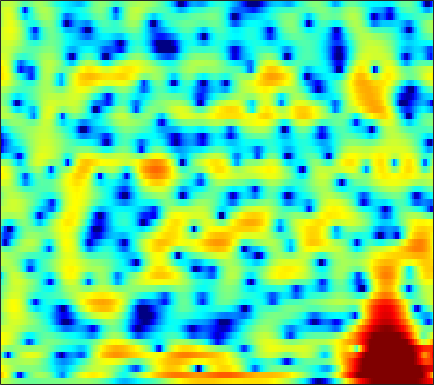

Values plotted in this chart, from the file beside it:
2.3133, 2.0795, 1.7322, 1.3554, 1.0598, 0.65845, 0.26566, -0.0083464, -0.32335, -0.58518, -0.77567, -0.86338, -0.90616, -0.90424, -0.87248, -0.81548, -0.73964, -0.67782, -0.60349, -0.54112, -0.4939, -0.46944, -0.44752, -0.4302
6.515, 5.744, 4.519, 3.011, 1.641, -0.6203, -3.646, -6.74, -12.73, -14.69, -8.912, -5.926, -3.245, -1.446, -0.4766, 0.4485, 1.036, 1.287, 1.404, 1.289, 0.9478, 0.5354, -0.2369, -1.289
4.571, 4.105, 3.445, 2.768, 2.263, 1.625, 1.06, 0.705, 0.3435, 0.1278, 0.03931, 0.03587, 0.07704, 0.1291, 0.1494, 0.1156, -0.01118, -0.1787, -0.5025, -0.9483, -1.517, -2.028, -2.809, -3.693
2.951, 2.436, 1.833, 1.368, 1.143, 0.9938, 0.9937, 1.064, 1.212, 1.381, 1.542, 1.631, 1.696, 1.681, 1.608, 1.415, 1.092, 0.7683, 0.2224, -0.4666, -1.29, -2.01, -3.082, -4.252
-0.6826, -3.344, -8.638, -14.97, -10.77, -5.367, -2.192, -0.5633, 0.9835, 2.064, 2.813, 3.205, 3.543, 3.699, 3.72, 3.615, 3.361, 3.075, 2.529, 1.786, 0.82, -0.07031, -1.529, -3.366
2.384, 1.628, 0.7567, 0.2096, 0.05411, 0.1167, 0.3267, 0.4849, 0.6338, 0.6804, 0.6455, 0.594, 0.5248, 0.5016, 0.5341, 0.6204, 0.7246, 0.792, 0.8072, 0.6958, 0.4409, 0.1599, -0.326, -0.9201
4.755, 4.458, 4, 3.475, 3.026, 2.332, 1.486, 0.7124, -0.5661, -2.268, -4.552, -6.764, -10.36, -12.15, -10.32, -7.04, -4.563, -3.207, -1.907, -1.03, -0.4873, -0.2584, -0.1278, -0.1481
4.351, 4.26, 4.045, 3.717, 3.39, 2.83, 2.108, 1.45, 0.3954, -0.8554, -2.247, -3.288, -4.438, -4.939, -4.78, -4.086, -3.201, -2.583, -1.929, -1.471, -1.205, -1.133, -1.188, -1.383
2.451, 2.688, 2.912, 3.02, 3.019, 2.911, 2.682, 2.439, 2.044, 1.587, 1.093, 0.7335, 0.2937, -0.07984, -0.3124, -0.5794, -0.8152, -0.9902, -1.26, -1.599, -2.037, -2.44, -3.095, -3.895
0.314, 1.067, 1.87, 2.457, 2.769, 3.026, 3.121, 3.099, 2.953, 2.705, 2.367, 2.069, 1.626, 1.155, 0.7832, 0.2594, -0.2888, -0.7176, -1.341, -2.055, -2.886, -3.591, -4.664, -5.951
-0.2866, 0.7579, 1.869, 2.687, 3.127, 3.512, 3.679, 3.67, 3.492, 3.143, 2.634, 2.168, 1.464, 0.6997, 0.1244, -0.6081, -1.29, -1.772, -2.382, -3.026, -3.768, -4.416, -5.464, -6.745
1.056, 1.945, 2.942, 3.708, 4.123, 4.454, 4.525, 4.401, 3.991, 3.296, 2.31, 1.361, -0.1884, -2.026, -3.477, -5.174, -6.057, -6.032, -5.49, -4.901, -4.594, -4.636, -5.08, -5.96
0.743, 1.747, 2.834, 3.651, 4.089, 4.431, 4.485, 4.335, 3.866, 3.045, 1.839, 0.6302, -1.476, -4.385, -7.322, -12.39, -14.05, -11.05, -7.692, -5.633, -4.396, -3.862, -3.519, -3.528
-0.7635, 0.243, 1.337, 2.172, 2.637, 3.041, 3.201, 3.167, 2.919, 2.429, 1.702, 1.029, -0.0006709, -1.127, -1.945, -2.859, -3.462, -3.663, -3.65, -3.495, -3.31, -3.158, -2.948, -2.741
-1.069, -0.3675, 0.5281, 1.319, 1.804, 2.287, 2.589, 2.683, 2.636, 2.411, 2.028, 1.651, 1.061, 0.4056, -0.115, -0.8177, -1.514, -2.039, -2.736, -3.395, -3.997, -4.342, -4.554, -4.382
-2.861, -1.727, -0.272, 0.9513, 1.679, 2.404, 2.84, 2.993, 2.991, 2.801, 2.454, 2.108, 1.562, 0.9698, 0.495, -0.2101, -1.006, -1.73, -2.939, -4.555, -6.838, -9.269, -13.64, -14.28
-6.191, -3.314, -0.7724, 0.8682, 1.699, 2.382, 2.648, 2.618, 2.307, 1.713, 0.9211, 0.2613, -0.6014, -1.313, -1.68, -1.957, -2.125, -2.268, -2.646, -3.313, -4.257, -5.05, -5.823, -5.524
0.03217, 0.4642, 1.065, 1.536, 1.742, 1.769, 1.482, 1.037, 0.09382, -1.36, -3.456, -5.534, -9.255, -12.95, -12.45, -9.034, -6.343, -4.899, -3.542, -2.672, -2.039, -1.631, -1.085, -0.4473
2.138, 2.01, 1.861, 1.702, 1.54, 1.215, 0.7245, 0.2012, -0.7391, -1.995, -3.655, -5.159, -7.253, -8.711, -8.686, -7.404, -5.772, -4.717, -3.607, -2.725, -2.01, -1.529, -0.8897, -0.2028
2.011, 1.677, 1.327, 1.072, 0.9278, 0.7667, 0.594, 0.4158, 0.09811, -0.3083, -0.7985, -1.206, -1.685, -2.062, -2.245, -2.386, -2.455, -2.498, -2.641, -2.821, -2.981, -3.007, -2.767, -2.115
-0.3109, -1.054, -1.607, -1.602, -1.313, -0.7119, -0.07404, 0.3792, 0.871, 1.207, 1.414, 1.477, 1.439, 1.291, 1.093, 0.6988, 0.0762, -0.5624, -1.72, -3.464, -6.046, -8.764, -12.09, -9.286
-8.2, -12.55, -16.52, -11.57, -8.366, -5.381, -3.248, -1.967, -0.5846, 0.4646, 1.24, 1.668, 2.004, 2.119, 2.059, 1.796, 1.297, 0.7482, -0.21, -1.507, -3.09, -4.29, -5.109, -4.147
-8.479, -10.63, -12.42, -12.35, -11.34, -9.326, -7.005, -5.356, -3.453, -1.908, -0.7592, -0.1306, 0.457, 0.7613, 0.849, 0.7973, 0.6347, 0.4431, 0.1469, -0.09663, -0.2467, -0.2361, 0.002706, 0.4773
-5.867, -8.159, -12.28, -20.12, -29.63, -14.99, -9.319, -6.622, -4.099, -2.365, -1.205, -0.6604, -0.272, -0.2018, -0.3134, -0.6009, -0.9347, -1.117, -1.2, -1.034, -0.6173, -0.1755, 0.5152, 1.284
-1.127, -2.186, -3.594, -4.632, -4.832, -4.243, -3.022, -2.089, -0.984, -0.2156, 0.1744, 0.2, -0.1461, -0.927, -1.81, -3.398, -5.346, -6.679, -7.351, -6.29, -4.446, -3.058, -1.416, 0.01849
1.749, 1.564, 1.333, 1.198, 1.169, 1.242, 1.397, 1.519, 1.606, 1.533, 1.211, 0.7886, -0.1129, -1.472, -2.877, -5.404, -9.159, -12.94, -16.12, -12.17, -8.658, -6.848, -5.072, -3.582
1.909, 2.158, 2.433, 2.633, 2.735, 2.819, 2.813, 2.761, 2.583, 2.269, 1.791, 1.303, 0.4849, -0.5654, -1.497, -2.867, -4.295, -5.305, -6.379, -7.203, -7.95, -8.69, -9.941, -11.01
0.707, 1.357, 2.026, 2.482, 2.709, 2.866, 2.881, 2.797, 2.59, 2.269, 1.85, 1.46, 0.8587, 0.1762, -0.386, -1.213, -2.071, -2.772, -3.771, -4.924, -6.377, -7.778, -10.26, -12.96
-0.3311, 0.5402, 1.35, 1.847, 2.052, 2.126, 2.034, 1.859, 1.536, 1.141, 0.7201, 0.396, -0.02624, -0.4151, -0.6918, -1.083, -1.482, -1.81, -2.278, -2.775, -3.297, -3.64, -3.965, -3.951
0.7768, 1.271, 1.675, 1.81, 1.739, 1.444, 0.9344, 0.442, -0.3282, -1.137, -1.872, -2.254, -2.516, -2.509, -2.381, -2.138, -1.938, -1.811, -1.732, -1.713, -1.695, -1.665, -1.544, -1.275
3.194, 3.181, 3.017, 2.643, 2.204, 1.391, 0.2541, -0.8223, -2.642, -4.922, -7.545, -9.05, -8.858, -6.886, -5.361, -3.724, -2.592, -2.039, -1.608, -1.455, -1.459, -1.501, -1.465, -1.246
4.996, 4.717, 4.22, 3.547, 2.918, 1.856, 0.5154, -0.7369, -2.795, -5.54, -9.16, -11.76, -10.91, -7.295, -5.051, -2.994, -1.709, -1.216, -1.072, -1.502, -2.522, -3.584, -5.087, -5.681
4.587, 4.267, 3.731, 3.021, 2.363, 1.331, 0.1995, -0.6884, -1.741, -2.559, -2.894, -2.845, -2.331, -1.434, -0.6865, 0.2455, 0.8365, 0.9969, 0.7209, -0.201, -1.981, -4.123, -8.596, -12.93
0.9963, 0.9104, 0.6064, 0.02494, -0.669, -1.973, -3.722, -5.242, -6.914, -6.816, -5.023, -3.424, -1.466, 0.1766, 1.167, 2.203, 2.865, 3.149, 3.191, 2.86, 2.231, 1.631, 0.8165, 0.2536
-6.48, -5.742, -5.1, -4.937, -5.176, -6.139, -8.035, -10.38, -14.63, -13.83, -8.607, -5.625, -2.689, -0.5409, 0.7037, 1.926, 2.806, 3.244, 3.597, 3.706, 3.61, 3.441, 3.115, 2.719
-14.52, -12.26, -10.01, -8.482, -7.71, -7.082, -6.782, -6.601, -6.219, -5.429, -4.224, -3.168, -1.717, -0.4062, 0.4449, 1.413, 2.159, 2.578, 2.966, 3.186, 3.243, 3.191, 3.017, 2.719
-16.43, -13.91, -11.16, -9.057, -7.802, -6.442, -5.35, -4.632, -3.763, -2.903, -2.062, -1.404, -0.5519, 0.2407, 0.7827, 1.428, 1.953, 2.275, 2.588, 2.771, 2.833, 2.799, 2.649, 2.389
-12.79, -10.99, -8.872, -7.101, -5.966, -4.672, -3.591, -2.901, -2.092, -1.393, -0.7438, -0.3043, 0.2307, 0.7375, 1.099, 1.523, 1.9, 2.137, 2.385, 2.527, 2.556, 2.499, 2.308, 2.003
-7.231, -6.166, -4.888, -3.757, -3.021, -2.183, -1.501, -1.072, -0.5935, -0.2203, 0.08563, 0.2657, 0.4883, 0.7143, 0.8963, 1.183, 1.508, 1.755, 2.057, 2.284, 2.369, 2.319, 2.083, 1.639
-1.854, -1.321, -0.7366, -0.2507, 0.03244, 0.3054, 0.474, 0.5376, 0.5386, 0.4584, 0.2411, 0.02831, -0.3042, -0.6339, -0.7923, -0.6547, -0.1236, 0.4603, 1.299, 2.022, 2.479, 2.59, 2.4, 1.755
1.844, 1.977, 1.998, 1.824, 1.593, 1.17, 0.72, 0.3962, -0.01286, -0.4071, -0.9761, -1.615, -3.014, -5.298, -7.69, -9.605, -6.365, -3.365, -0.3555, 1.649, 2.88, 3.354, 3.448, 2.93
1.877, 1.707, 1.172, 0.2033, -0.8173, -2.544, -4.474, -5.655, -6.066, -5.447, -4.673, -4.493, -4.917, -6.046, -7.197, -7.709, -5.575, -3.316, -0.6689, 1.271, 2.572, 3.196, 3.589, 3.549
0.4034, 0.1356, -0.6714, -2.053, -3.592, -6.604, -11.54, -17.76, -17.04, -10.63, -7.382, -5.907, -4.617, -3.809, -3.277, -2.535, -1.605, -0.7901, 0.29, 1.257, 2.042, 2.483, 2.872, 3.034
0.2271, 0.07888, -0.4406, -1.293, -2.138, -3.424, -4.709, -5.398, -5.689, -5.325, -4.621, -4.012, -3.217, -2.5, -1.988, -1.29, -0.5872, -0.07909, 0.5677, 1.147, 1.613, 1.864, 2.071, 2.141
1.618, 1.581, 1.323, 0.8399, 0.3799, -0.3098, -1.006, -1.476, -1.968, -2.283, -2.398, -2.383, -2.257, -1.958, -1.649, -1.128, -0.5441, -0.09395, 0.4812, 0.9678, 1.288, 1.402, 1.357, 1.107
3.889, 3.839, 3.547, 3.022, 2.507, 1.684, 0.788, 0.09585, -0.8226, -1.665, -2.406, -2.895, -3.384, -3.567, -3.401, -2.795, -1.824, -0.9917, 0.03906, 0.8298, 1.299, 1.407, 1.175, 0.4424
5.476, 5.299, 4.778, 3.944, 3.107, 1.74, 0.1411, -1.148, -2.829, -4.323, -5.716, -6.81, -8.682, -11.35, -12.66, -10.12, -6.019, -3.589, -1.174, 0.4352, 1.4, 1.728, 1.671, 1.011
5.336, 5.062, 4.359, 3.213, 2.009, -0.1428, -3.107, -6.05, -10.9, -13.83, -12.16, -11.01, -10.85, -11.76, -11.98, -9.66, -6.043, -3.681, -1.29, 0.3941, 1.475, 1.944, 2.154, 1.962
4.287, 4.126, 3.567, 2.586, 1.531, -0.3567, -2.902, -5.231, -8.573, -10.31, -9.223, -7.942, -6.549, -5.403, -4.621, -3.46, -2.158, -1.174, -0.003051, 0.9603, 1.649, 1.981, 2.165, 2.077
2.921, 3.009, 2.841, 2.358, 1.818, 0.8942, -0.1938, -1.026, -2.006, -2.67, -2.953, -2.939, -2.709, -2.323, -1.975, -1.422, -0.8218, -0.376, 0.1924, 0.6926, 1.061, 1.228, 1.293, 1.148
2.163, 2.419, 2.543, 2.438, 2.231, 1.814, 1.289, 0.8513, 0.2619, -0.2845, -0.7579, -1.045, -1.325, -1.492, -1.512, -1.436, -1.244, -1.034, -0.6891, -0.3477, -0.05595, 0.09291, 0.1697, 0.0721
2.323, 2.64, 2.896, 2.971, 2.904, 2.667, 2.284, 1.908, 1.304, 0.6013, -0.1734, -0.79, -1.628, -2.41, -2.891, -3.291, -3.3, -3.047, -2.493, -1.856, -1.27, -0.919, -0.6264, -0.5431
2.746, 3.148, 3.526, 3.708, 3.711, 3.534, 3.147, 2.722, 1.976, 1.011, -0.1896, -1.282, -3.054, -5.232, -7.153, -9.44, -9.546, -8.052, -5.674, -3.699, -2.277, -1.533, -0.9157, -0.669
2.427, 3.072, 3.699, 4.034, 4.104, 3.957, 3.541, 3.065, 2.219, 1.135, -0.2102, -1.417, -3.391, -6.008, -8.633, -12.91, -13.07, -9.783, -6.106, -3.608, -1.974, -1.189, -0.601, -0.4869
1.391, 2.4, 3.311, 3.785, 3.874, 3.668, 3.127, 2.521, 1.492, 0.3057, -0.9203, -1.767, -2.72, -3.454, -3.82, -3.95, -3.557, -2.962, -1.969, -1.003, -0.2657, 0.08242, 0.2201, -0.0404
1.44, 2.39, 3.21, 3.576, 3.555, 3.139, 2.264, 1.279, -0.4929, -2.763, -5.17, -6.378, -6.187, -4.698, -3.485, -2.097, -0.9772, -0.2936, 0.4534, 0.9826, 1.275, 1.328, 1.141, 0.6546
2.065, 2.6, 3.074, 3.227, 3.115, 2.621, 1.659, 0.5648, -1.538, -4.732, -9.753, -14.15, -10.72, -5.905, -3.575, -1.453, -0.0644, 0.6552, 1.279, 1.581, 1.613, 1.467, 1.08, 0.488
1.458, 1.793, 2.137, 2.317, 2.324, 2.131, 1.684, 1.189, 0.3307, -0.6461, -1.476, -1.811, -1.698, -1.077, -0.4676, 0.293, 0.8628, 1.133, 1.252, 1.109, 0.7121, 0.2605, -0.5009, -1.39
